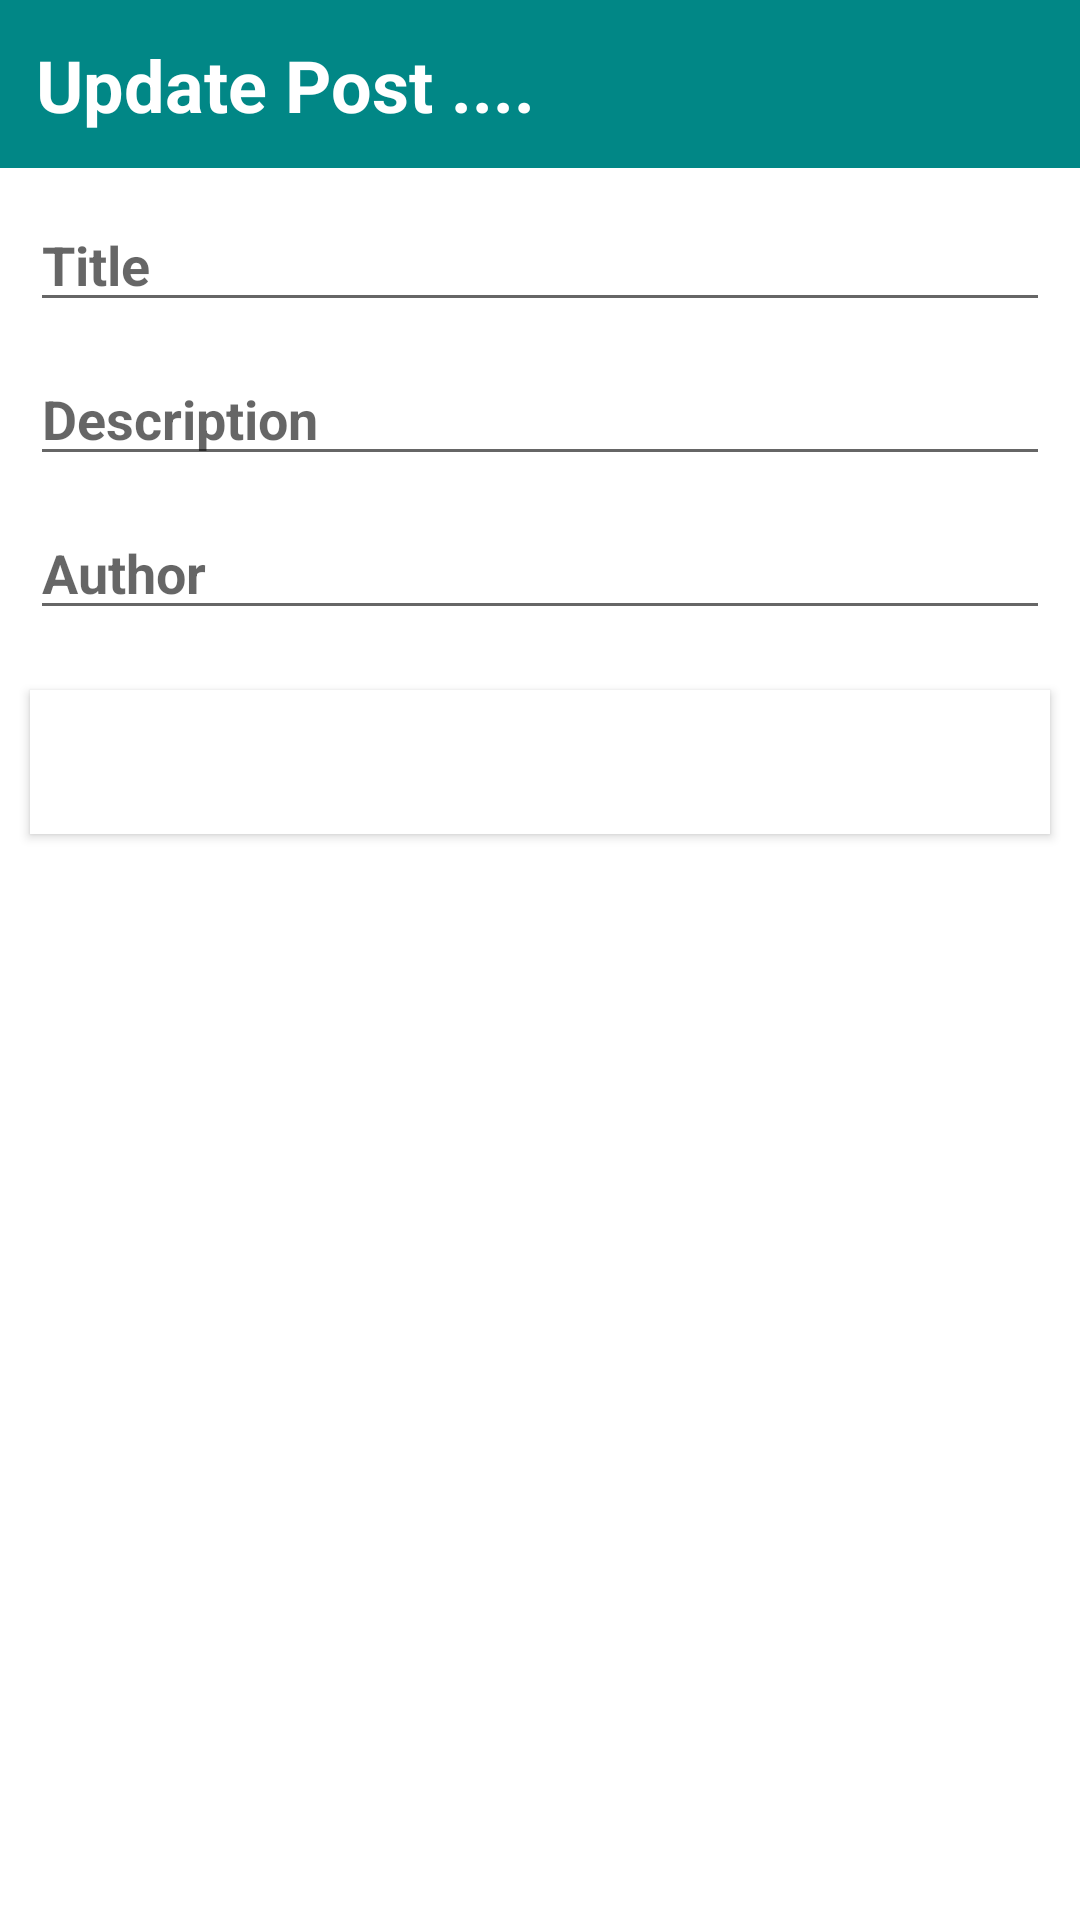

Produce the Android XML layout that renders to this screen, including the resource entries it uses.
<!-- AndroidManifest.xml: application theme Theme.Ritz7 -->
<!-- res/layout/content.xml -->
<?xml version="1.0" encoding="utf-8"?>
<LinearLayout
    xmlns:android="http://schemas.android.com/apk/res/android"
    android:orientation="vertical"
    android:layout_width="match_parent"
    android:layout_height="wrap_content">

    <TextView
        android:background="@color/teal_700"
        android:padding="12dp"
        android:layout_width="match_parent"
        android:layout_height="56dp"
        android:text="Update Post ...."
        android:textSize="24dp"
        android:textColor="#ffffff"
        android:textStyle="bold"/>

    <EditText
        android:layout_margin="10dp"
        android:id="@+id/title"
        android:layout_width="match_parent"
        android:layout_height="wrap_content"
        android:hint="Title"
        android:textSize="18dp"
        android:textColor="#000000"
        android:textStyle="bold"/>

    <EditText
        android:layout_marginLeft="10dp"
        android:layout_marginBottom="10dp"
        android:layout_marginRight="10dp"
        android:id="@+id/description"
        android:layout_width="match_parent"
        android:layout_height="wrap_content"
        android:hint="Description"
        android:textSize="18dp"
        android:textStyle="bold"/>

    <EditText
        android:layout_marginLeft="10dp"
        android:layout_marginBottom="10dp"
        android:layout_marginRight="10dp"
        android:id="@+id/author"
        android:layout_width="match_parent"
        android:layout_height="wrap_content"
        android:hint="Author"
        android:textSize="18dp"
        android:textStyle="bold"/>

    <Button
        android:background="@color/white"
        android:layout_margin="10dp"
        android:id="@+id/update"
        android:layout_width="match_parent"
        android:layout_height="wrap_content"
        android:text="Update"
        android:textSize="18dp"
        android:textColor="#ffffff"
        android:textStyle="bold"/>

</LinearLayout>
<!-- resources referenced by this layout -->
<resources>
  <style name="Theme.Ritz7" parent="Theme.MaterialComponents.DayNight.DarkActionBar">
          
          <item name="colorPrimary">@color/purple_500</item>
          <item name="colorPrimaryVariant">@color/purple_700</item>
          <item name="colorOnPrimary">@color/white</item>
          
          <item name="colorSecondary">@color/teal_200</item>
          <item name="colorSecondaryVariant">@color/teal_700</item>
          <item name="colorOnSecondary">@color/black</item>
          
          <item name="android:statusBarColor" tools:targetApi="l">?attr/colorPrimaryVariant</item>
          
      </style>
  <!-- not gathered from this repository: default colours our renderer supplied (Android Studio template values) -->
  <color name="purple_500">#FF6200EE</color>
  <color name="purple_700">#FF3700B3</color>
  <color name="teal_200">#FF03DAC5</color>
  <color name="teal_700">#FF018786</color>
  <color name="black">#FF000000</color>
  <color name="white">#FFFFFFFF</color>
</resources>
